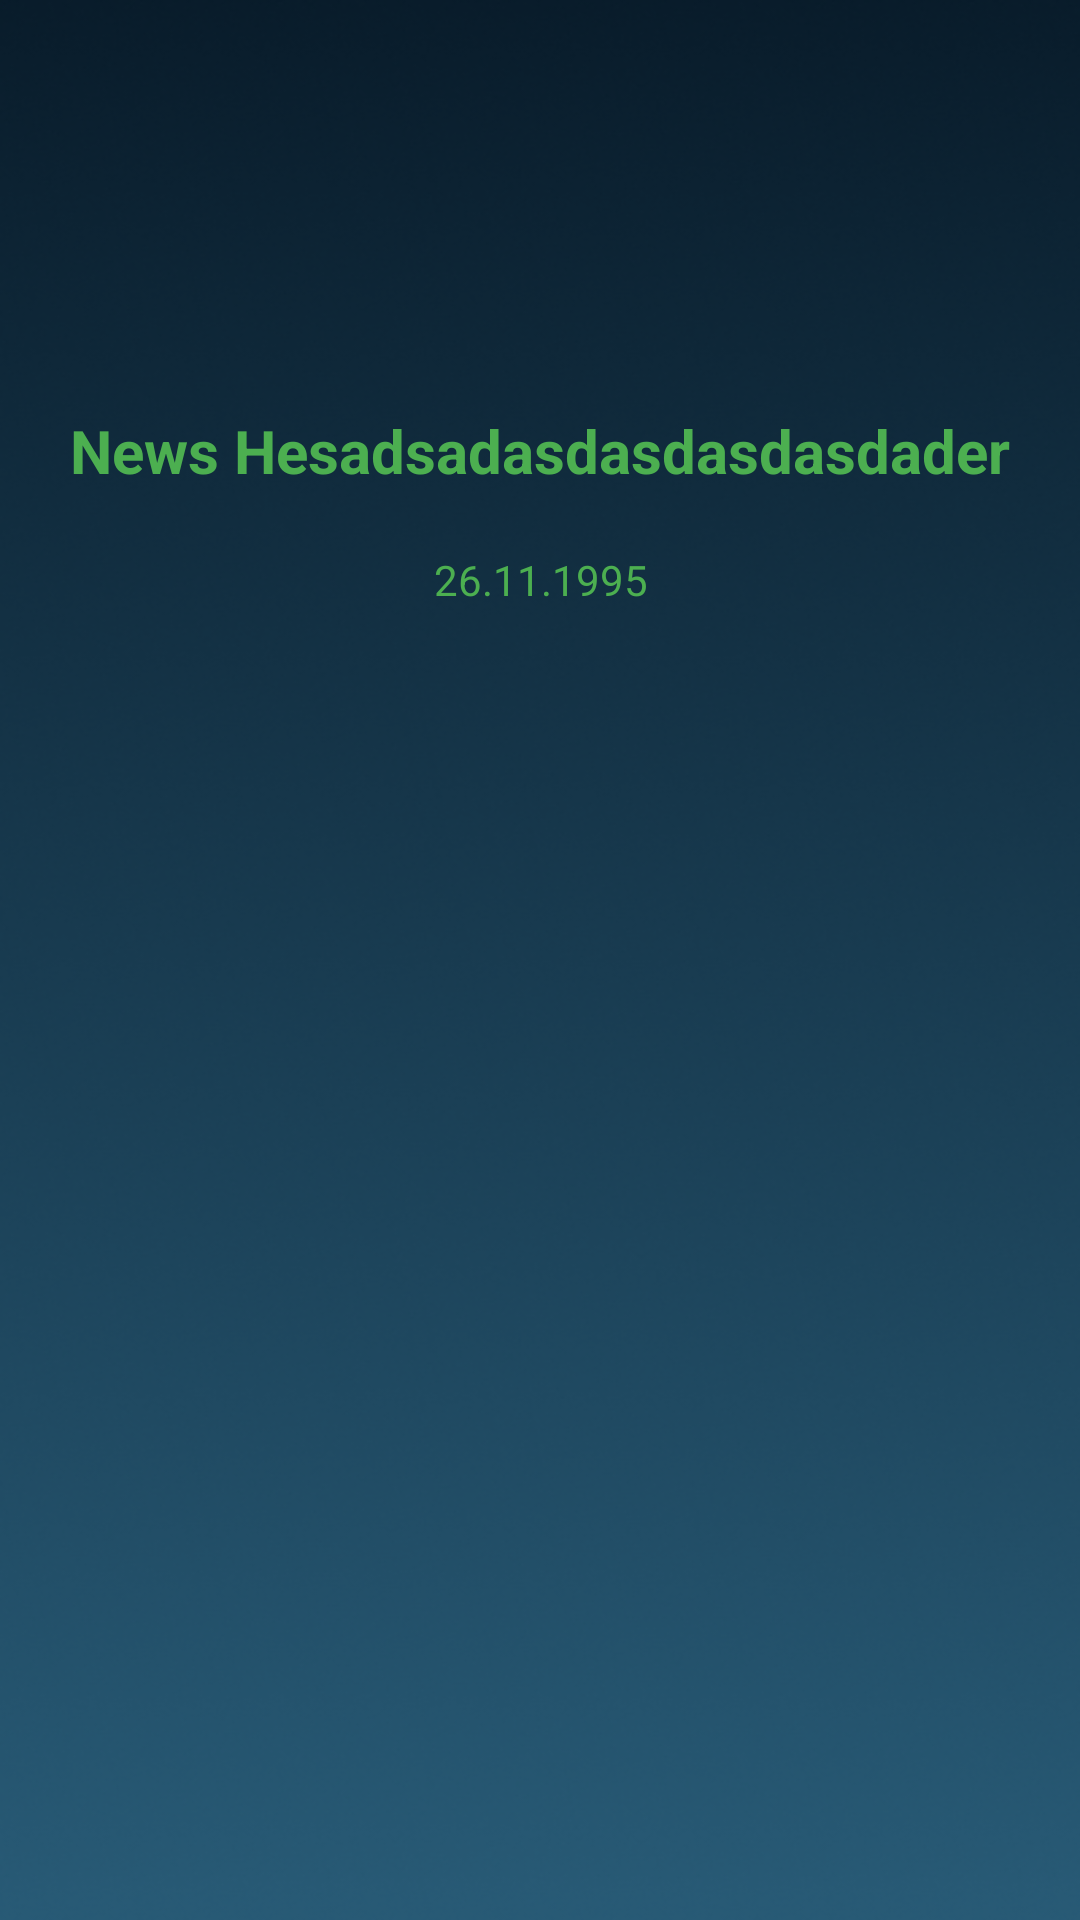

Reconstruct the res/layout file that produces this screen, plus the resources it refers to.
<!-- AndroidManifest.xml: application theme Theme.Design.NoActionBar -->
<!-- res/layout/fragment_news.xml -->
<?xml version="1.0" encoding="utf-8"?>
<LinearLayout xmlns:android="http://schemas.android.com/apk/res/android"
    xmlns:app="http://schemas.android.com/apk/res-auto"
    xmlns:tools="http://schemas.android.com/tools"
    android:layout_width="match_parent"
    android:layout_height="match_parent"
    android:background="@drawable/backgraund"
    android:orientation="vertical"
    tools:context=".news.ui.NewsFragment">

    <androidx.constraintlayout.widget.ConstraintLayout
        android:id="@+id/main_news_layout"
        android:layout_width="match_parent"
        android:layout_height="300dp"
        android:visibility="visible"
        android:orientation="vertical">

        <ImageView
            android:id="@+id/image_layout"
            android:layout_width="match_parent"
            android:layout_height="match_parent"
            tools:ignore="ContentDescription" />

        <TextView
            android:id="@+id/news_main_header"
            style="@style/style_item1"
            android:layout_gravity="center"
            android:gravity="center"
            android:text="News Hesadsadasdasdasdasdader"
            android:textSize="20sp"
            android:textColor="#4CAF50"
            app:layout_constraintBottom_toBottomOf="parent"
            app:layout_constraintEnd_toEndOf="parent"
            app:layout_constraintStart_toStartOf="parent"
            app:layout_constraintTop_toTopOf="parent" />

        <TextView
            android:id="@+id/date_main_header"
            android:layout_width="wrap_content"
            android:layout_height="wrap_content"
            android:layout_gravity="center"
            android:layout_marginTop="20dp"
            android:gravity="center"
            android:text="26.11.1995"
            android:textColor="#4CAF50"
            app:layout_constraintBottom_toBottomOf="parent"
            app:layout_constraintEnd_toEndOf="parent"
            app:layout_constraintHorizontal_bias="0.501"
            app:layout_constraintStart_toStartOf="parent"
            app:layout_constraintTop_toBottomOf="@+id/news_main_header"
            app:layout_constraintVertical_bias="0.0" />

    </androidx.constraintlayout.widget.ConstraintLayout>

    <androidx.recyclerview.widget.RecyclerView
        android:id="@+id/news_recyclerview"
        android:layout_width="match_parent"
        android:visibility="visible"
        app:layoutManager="androidx.recyclerview.widget.LinearLayoutManager"
        android:layout_height="match_parent"
        android:layout_gravity="bottom" />

    <ProgressBar
        android:id="@+id/news_progress_bar"
        android:layout_gravity="center"
        android:layout_marginTop="300dp"
        android:visibility="gone"
        android:indeterminateTint="@color/orange"
        android:layout_width="wrap_content"
        android:layout_height="wrap_content"/>


</LinearLayout>
<!-- resources referenced by this layout -->
<resources>
  <color name="orange">#EE581A</color>
  <!-- drawable backgraund: png bitmap (drawable, 152984 bytes) -->
  <style name="style_item1">
          <item name="android:layout_width">wrap_content</item>
          <item name="android:layout_height">wrap_content</item>
          <item name="android:textColor">@color/white</item>
          <item name="android:textStyle">bold</item>
      </style>
  <color name="white">#FFFFFFFF</color>
</resources>
